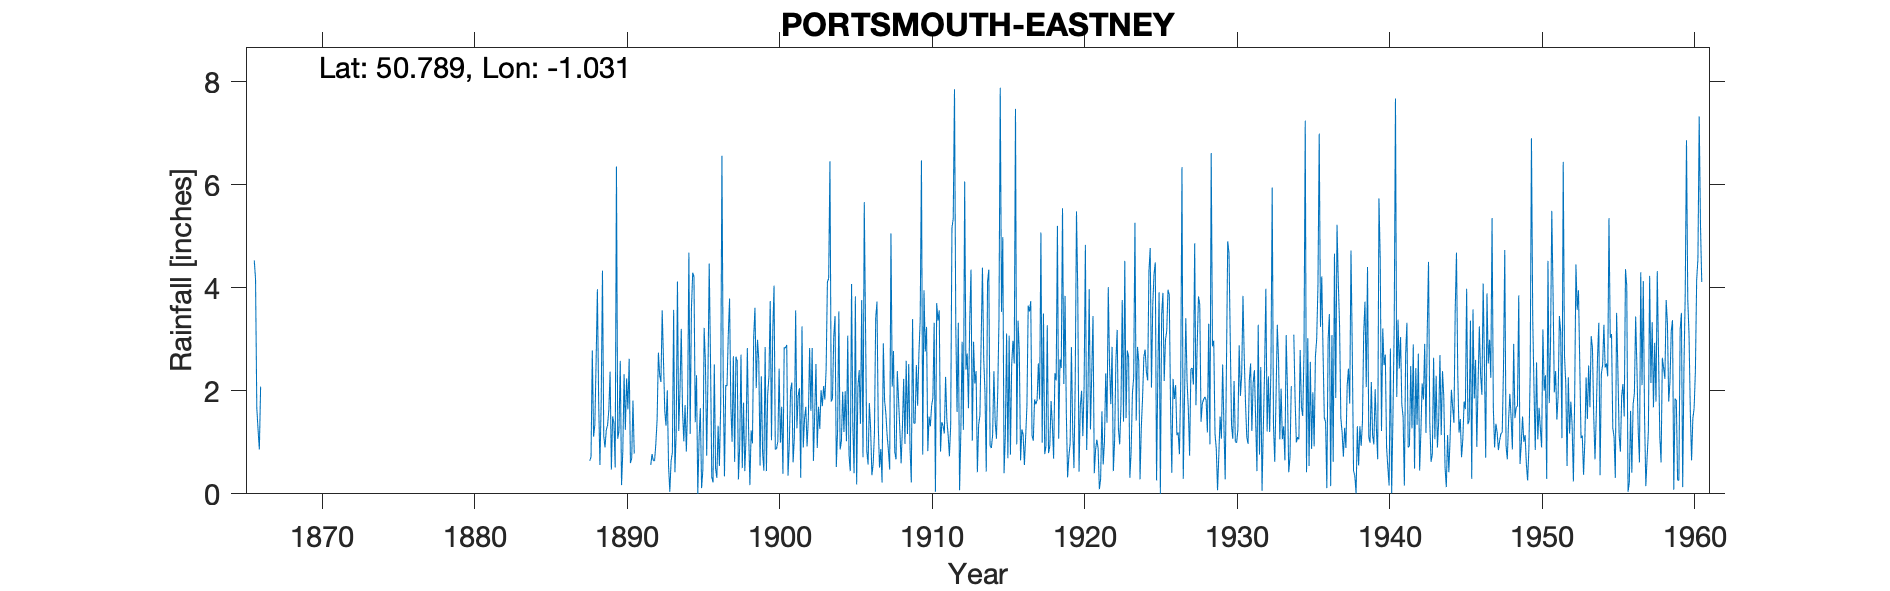

The file beside this chart, header and first rows:
PORTSMOUTH-EASTNEY, , , , , , , , , , , , , , , , , , , , , , , 
Grid ref, SZ684993, Long, -1.031, Lat, 50.79, Elevation, 12, ft, , , , , , , , , , , , , , , 
Station no, 676/5, , , , , , , , , , , , , , , , , , , , , , 
, 1860, 1861, 1862, 1863, 1864, 1865, 1866, 1867, 1868, 1869, 1870, 1871, 1872, 1873, 1874, 1875, 1876, 1877, 1878, 1879, 1880, 1881, 1882
January, , , , , , , 4.53, , , , , , , , , , , , , , , , 
February, , , , , , , 4.17, , , , , , , , , , , , , , , , 
March, , , , , , , 1.66, , , , , , , , , , , , , , , , 
April, , , , , , , 1.24, , , , , , , , , , , , , , , , 
May, , , , , , , 0.86, , , , , , , , , , , , , , , , 
June, , , , , , , 2.08, , , , , , , , , , , , , , , , 
July, , , , , , , , , , , , , , , , , , , , , , , 
August, , , , , , , , , , , , , , , , , , , , , , , 
September, , , , , , , , , , , , , , , , , , , , , , , 
October, , , , , , , , , , , , , , , , , , , , , , , 
November, , , , , , , , , , , , , , , , , , , , , , , 
December, , , , , , , , , , , , , , , , , , , , , , , 
Total, , , , , , , , , , , , , , , , , , , , , , , 
Snow estimates kept, , , , , , , , , , , , , , , , , , , , , , , 
